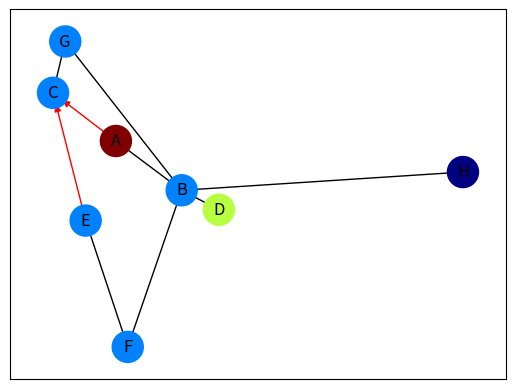

Generate this figure with matplotlib:
#!/usr/bin/env python3

import matplotlib.pyplot as plt
import networkx as nx


def ex_1():
    G = nx.DiGraph()
    G.add_edges_from(
        [("A", "B"), ("A", "C"), ("D", "B"), ("E", "C"), ("E", "F"), ("B", "H"), ("B", "G"), ("B", "F"), ("C", "G")]
    )

    val_map = {"A": 1.0, "D": 0.5714285714285714, "H": 0.0}

    values = [val_map.get(node, 0.25) for node in G.nodes()]

    # Specify the edges you want here
    red_edges = [("A", "C"), ("E", "C")]
    # edge_colours = ["black" if not edge in red_edges else "red" for edge in G.edges()]
    black_edges = [edge for edge in G.edges() if edge not in red_edges]

    # Need to create a layout when doing
    # separate calls to draw nodes and edges
    pos = nx.spring_layout(G)
    nx.draw_networkx_nodes(G, pos, cmap=plt.get_cmap("jet"), node_color=values, node_size=500)
    nx.draw_networkx_labels(G, pos)
    nx.draw_networkx_edges(G, pos, edgelist=red_edges, edge_color="r", arrows=True)
    nx.draw_networkx_edges(G, pos, edgelist=black_edges, arrows=False)
    plt.show()


def ex_2():
    G = nx.DiGraph()
    G.add_edges_from([("A", "B")])

    val_map = {"A": 1.0, "D": 0.5714285714285714, "H": 0.0}

    values = [val_map.get(node, 0.25) for node in G.nodes()]

    # Specify the edges you want here
    # red_edges = [("A", "C"), ("E", "C")]
    # edge_colours = ["black" if not edge in red_edges else "red" for edge in G.edges()]
    # black_edges = [edge for edge in G.edges() if edge not in red_edges]

    # Need to create a layout when doing
    # separate calls to draw nodes and edges
    pos = nx.spring_layout(G)
    nx.draw_networkx_nodes(G, pos, cmap=plt.get_cmap("jet"), node_color=values, node_size=500)
    nx.draw_networkx_labels(G, pos)
    # nx.draw_networkx_edges(G, pos, edgelist=red_edges, edge_color="r", arrows=True)
    # nx.draw_networkx_edges(G, pos, edgelist=black_edges, arrows=False)
    plt.show()


def main():
    ex_1()


if __name__ == "__main__":
    main()
